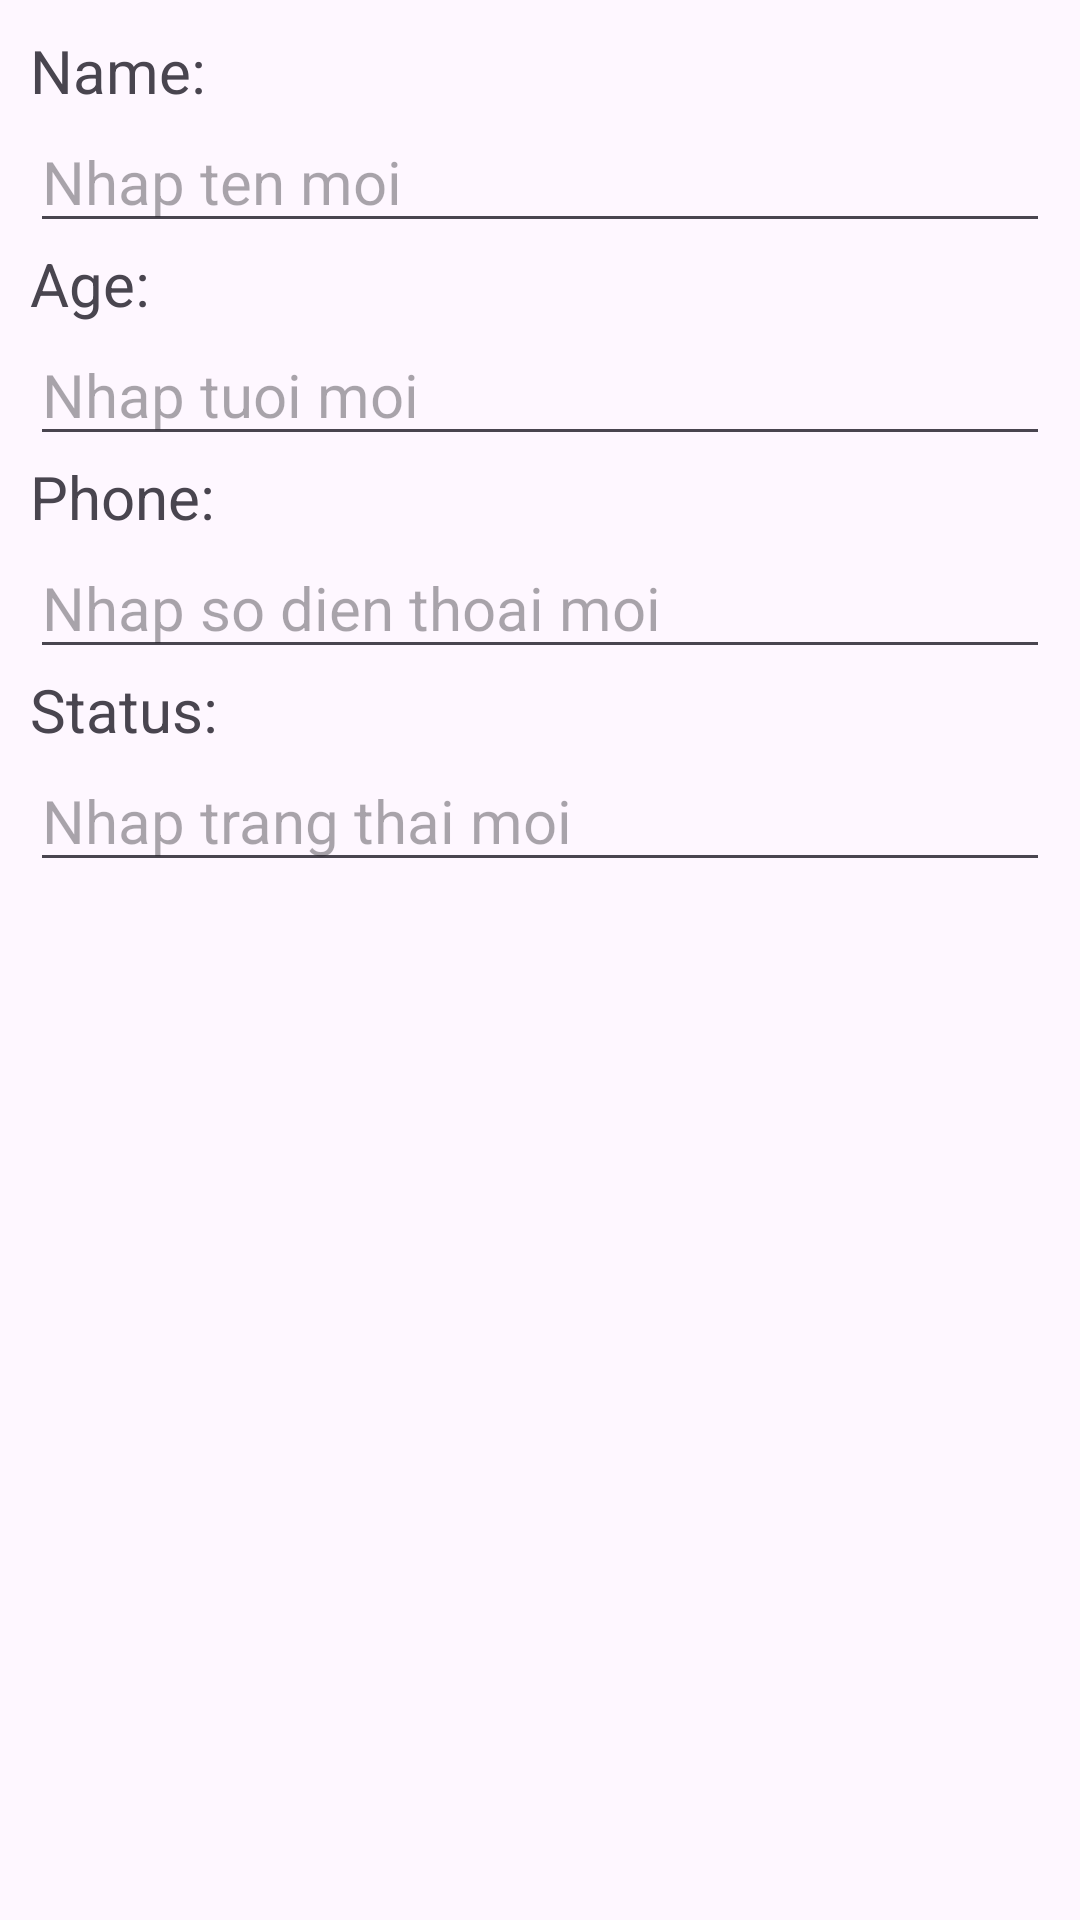

Produce the Android XML layout that renders to this screen, including the resource entries it uses.
<!-- AndroidManifest.xml: application theme Theme.QuanLySinhVien -->
<!-- res/layout/fragment_employee_detail.xml -->
<?xml version="1.0" encoding="utf-8"?>
<FrameLayout xmlns:android="http://schemas.android.com/apk/res/android"
    xmlns:tools="http://schemas.android.com/tools"
    android:layout_width="match_parent"
    android:layout_height="match_parent"
    tools:context=".ui.home.employee_detail">

    <LinearLayout xmlns:android="http://schemas.android.com/apk/res/android"
        xmlns:app="http://schemas.android.com/apk/res-auto"
        xmlns:tools="http://schemas.android.com/tools"
        android:layout_width="match_parent"
        android:layout_height="match_parent"
        android:orientation="vertical"
        android:padding="10dp">
        <TextView
            android:layout_width="match_parent"
            android:layout_height="wrap_content"
            android:textSize="20dp"
            android:text="Name:" />
        <EditText
            android:id="@+id/ten"
            android:layout_width="match_parent"
            android:layout_height="wrap_content"
            android:hint="Nhap ten moi"
            android:textSize="20dp"/>
        <TextView
            android:layout_width="match_parent"
            android:layout_height="wrap_content"
            android:textSize="20dp"
            android:text="Age:" />
        <EditText
            android:id="@+id/tuoi"
            android:layout_width="match_parent"
            android:layout_height="wrap_content"
            android:hint="Nhap tuoi moi"
            android:textSize="20dp"/>
        <TextView
            android:layout_width="match_parent"
            android:layout_height="wrap_content"
            android:textSize="20dp"
            android:text="Phone:" />
        <EditText
            android:id="@+id/dt"
            android:layout_width="match_parent"
            android:layout_height="wrap_content"
            android:hint="Nhap so dien thoai moi"
            android:textSize="20dp"/>
        <TextView
            android:layout_width="match_parent"
            android:layout_height="wrap_content"
            android:textSize="20dp"
            android:text="Status:" />
        <EditText
            android:id="@+id/tt"
            android:layout_width="match_parent"
            android:layout_height="wrap_content"
            android:hint="Nhap trang thai moi"
            android:textSize="20dp"/>
    </LinearLayout>

</FrameLayout>
<!-- resources referenced by this layout -->
<resources>
  <style name="Theme.QuanLySinhVien" parent="Base.Theme.QuanLySinhVien" />
  <style name="Base.Theme.QuanLySinhVien" parent="Theme.Material3.DayNight.NoActionBar">
          
          
      </style>
</resources>
